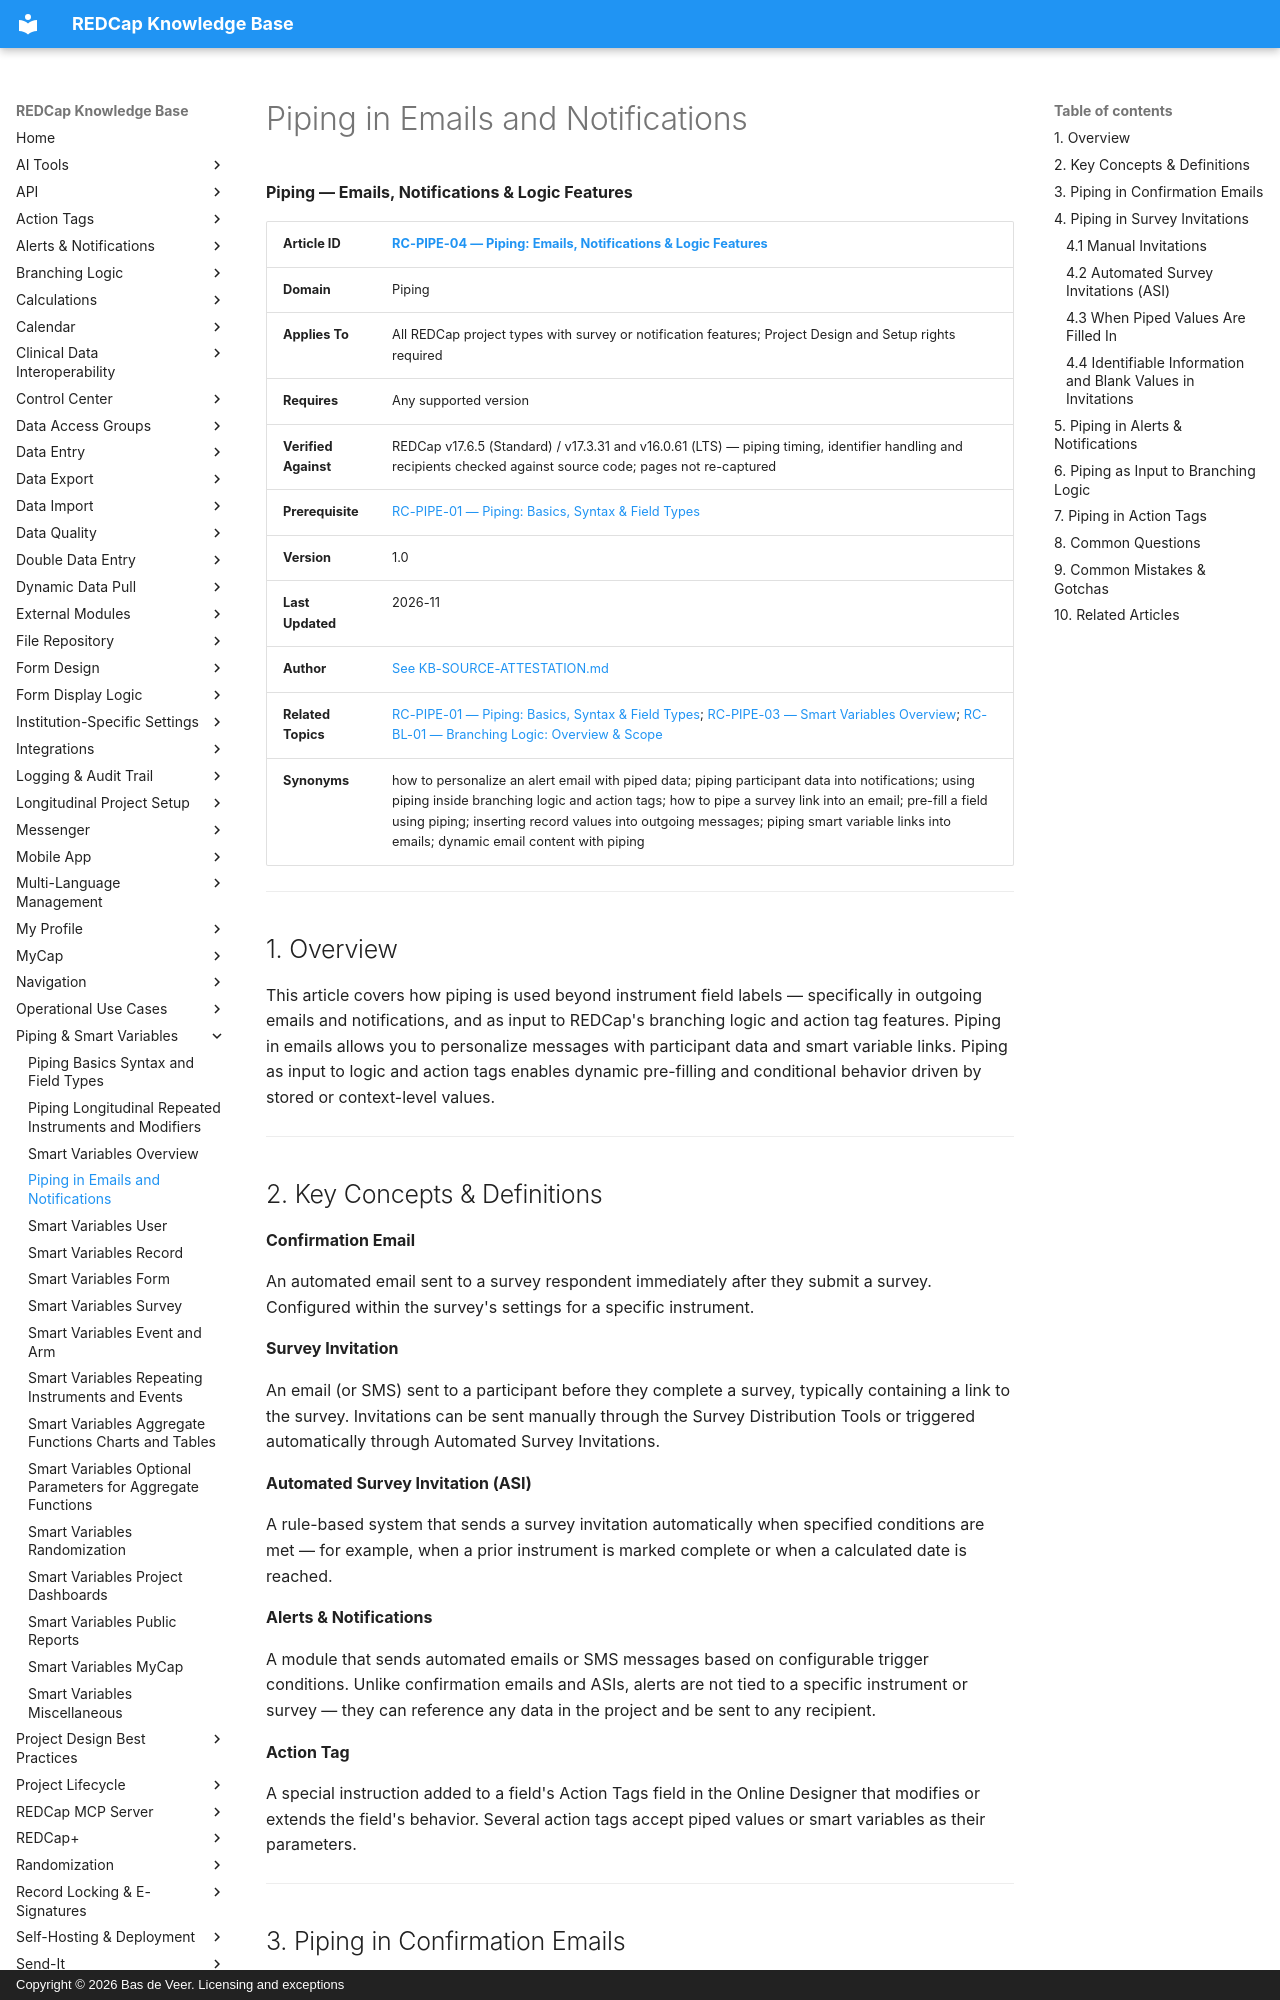

repository: bdeveer/REDCap_KB_RAG · page: RC-PIPE-04_Piping-in-Emails-and-Notifications/index.html · generator: mkdocs · copyright: Copyright © 2026 Bas de Veer. Licensing and exceptions



**Piping — Emails, Notifications & Logic Features**

| **Article ID** | [RC-PIPE-04 — Piping: Emails, Notifications & Logic Features](RC-PIPE-04_Piping-in-Emails-and-Notifications.md) |
|---|---|
| **Domain** | Piping |
| **Applies To** | All REDCap project types with survey or notification features; Project Design and Setup rights required |
| **Requires** | Any supported version |
| **Verified Against** | REDCap v17.6.5 (Standard) / v17.3.31 and v16.0.61 (LTS) — piping timing, identifier handling and recipients checked against source code; pages not re-captured |
| **Prerequisite** | [RC-PIPE-01 — Piping: Basics, Syntax & Field Types](RC-PIPE-01_Piping-Basics-Syntax-and-Field-Types.md)|
| **Version** | 1.0 |
| **Last Updated** | 2026-11 |
| **Author** | [See KB-SOURCE-ATTESTATION.md](KB-SOURCE-ATTESTATION.md) |
| **Related Topics** | [RC-PIPE-01 — Piping: Basics, Syntax & Field Types](RC-PIPE-01_Piping-Basics-Syntax-and-Field-Types.md); [RC-PIPE-03 — Smart Variables Overview](RC-PIPE-03_Smart-Variables-Overview.md); [RC-BL-01 — Branching Logic: Overview & Scope](RC-BL-01_Branching-Logic-Overview-and-Scope.md)|
| **Synonyms** | how to personalize an alert email with piped data; piping participant data into notifications; using piping inside branching logic and action tags; how to pipe a survey link into an email; pre-fill a field using piping; inserting record values into outgoing messages; piping smart variable links into emails; dynamic email content with piping |

---

## 1. Overview

This article covers how piping is used beyond instrument field labels — specifically in outgoing emails and notifications, and as input to REDCap's branching logic and action tag features. Piping in emails allows you to personalize messages with participant data and smart variable links. Piping as input to logic and action tags enables dynamic pre-filling and conditional behavior driven by stored or context-level values.

---

## 2. Key Concepts & Definitions

**Confirmation Email**

An automated email sent to a survey respondent immediately after they submit a survey. Configured within the survey's settings for a specific instrument.

**Survey Invitation**

An email (or SMS) sent to a participant before they complete a survey, typically containing a link to the survey. Invitations can be sent manually through the Survey Distribution Tools or triggered automatically through Automated Survey Invitations.

**Automated Survey Invitation (ASI)**

A rule-based system that sends a survey invitation automatically when specified conditions are met — for example, when a prior instrument is marked complete or when a calculated date is reached.

**Alerts & Notifications**

A module that sends automated emails or SMS messages based on configurable trigger conditions. Unlike confirmation emails and ASIs, alerts are not tied to a specific instrument or survey — they can reference any data in the project and be sent to any recipient.

**Action Tag**

A special instruction added to a field's Action Tags field in the Online Designer that modifies or extends the field's behavior. Several action tags accept piped values or smart variables as their parameters.

---
